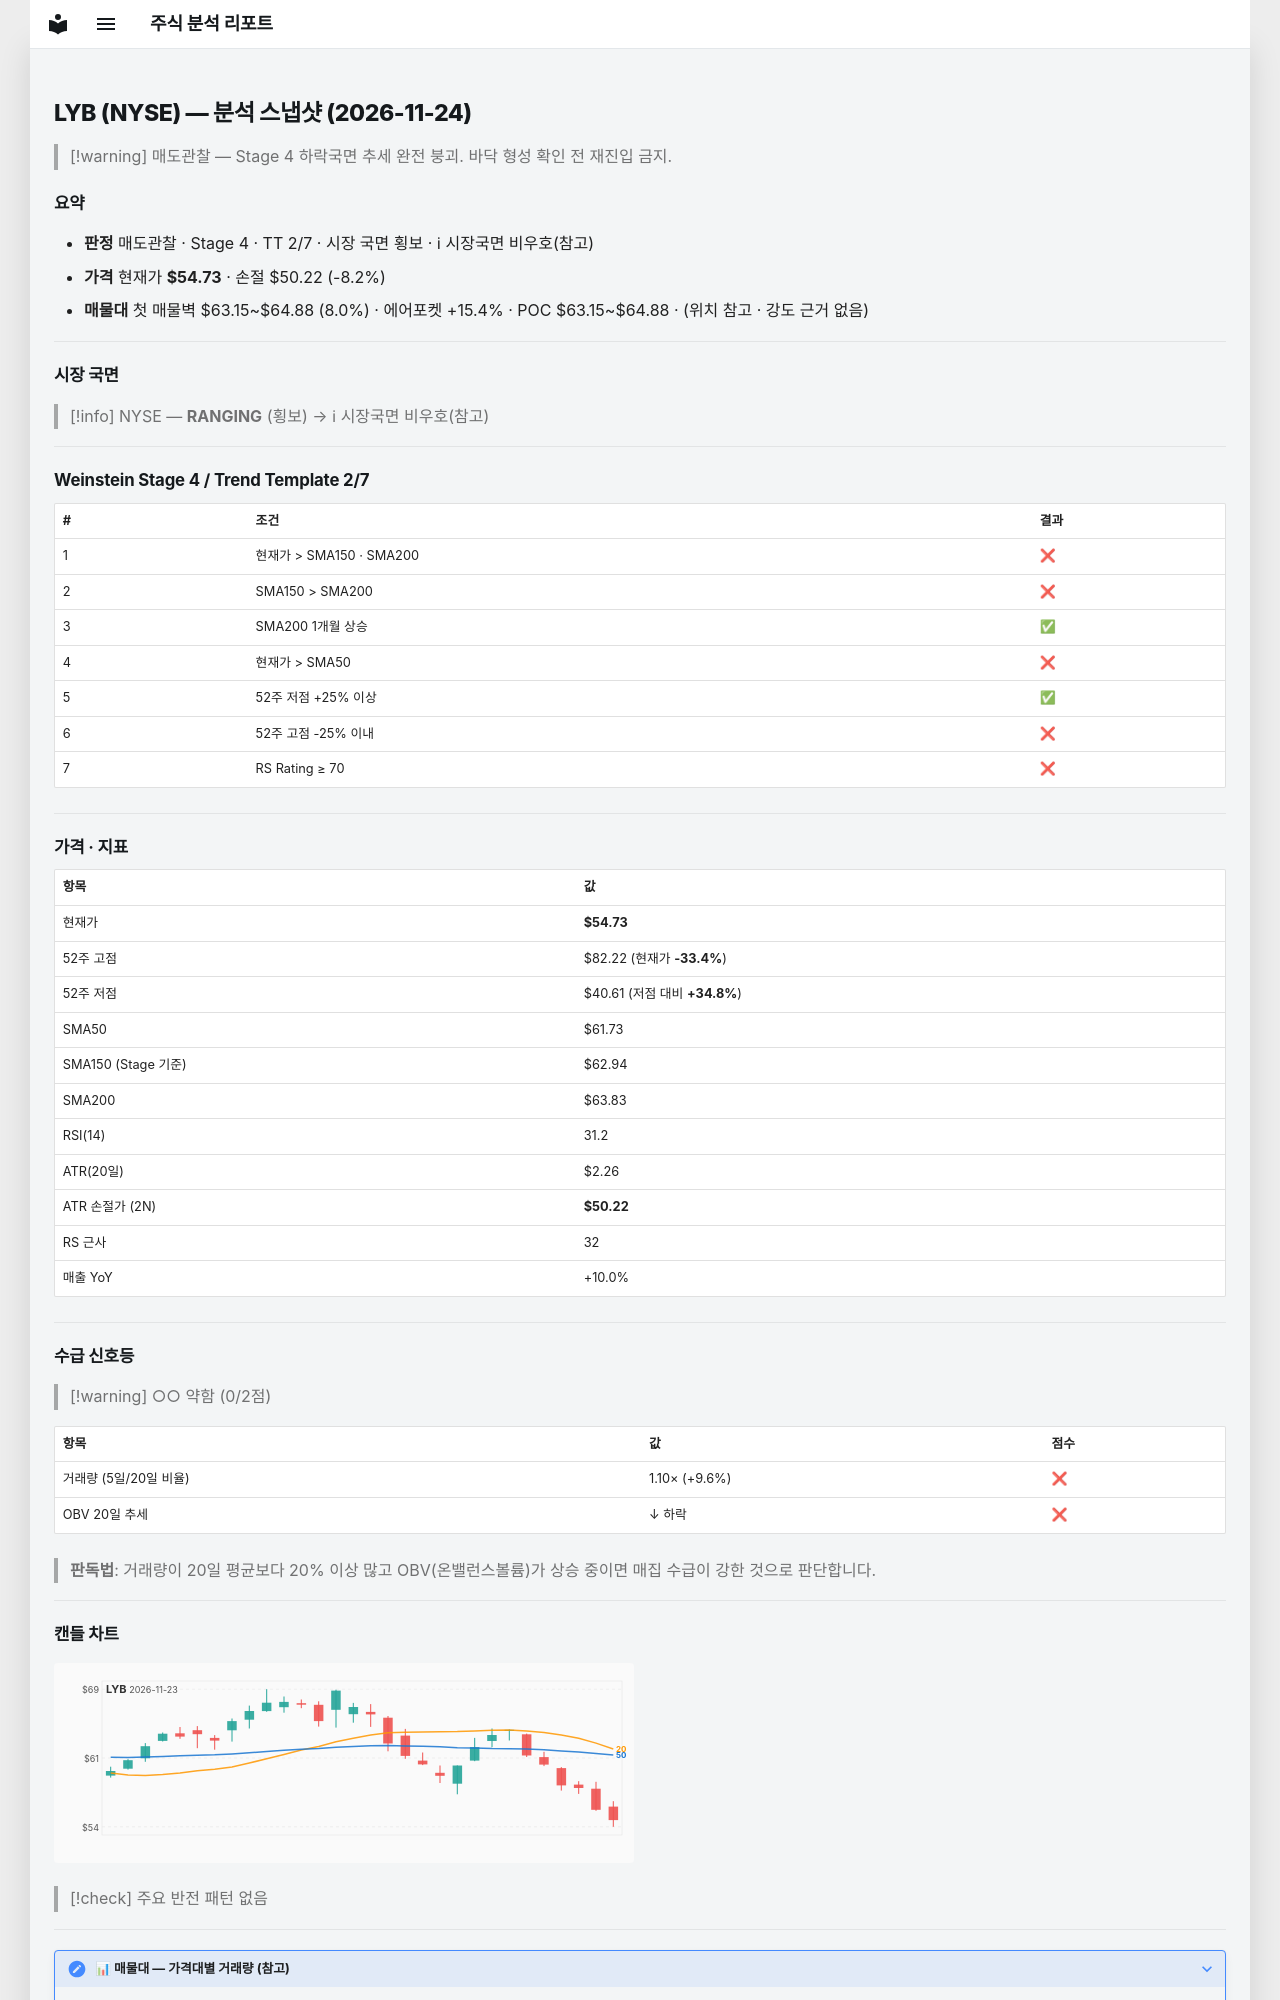

repository: soloandco/stock-reports · page: snapshots/LYB-2026-11-24/index.html · generator: mkdocs

---
type: analysis-snapshot
title: LYB 분석 스냅샷
ticker: LYB
market: NYSE
created: 2026-11-24
updated: 2026-11-24
bar-date: 2026-11-23
verdict: 매도관찰
real-rr: 3.04
sma50-gap-pct: -11.3
weekly-position: 저항대아래
weekly-overhead-price: 68.42
weekly-overhead-pct: 25.0
stage: 4
trend-template-score: 2
tt-max: 7
ma-set: sma-50-150-200
price: 54.72999954223633
stop-price: 50.21856016078898
market-regime: RANGING
supply-demand-score: 0/2
supply-demand-label: 약함
status: tracking
tags:
  - stock-agent
  - watchlist
  - LYB
  - analysis
related:
  - "[[analysis-template]]"
---

# LYB (NYSE) — 분석 스냅샷 (2026-11-24)

> [!warning] 매도관찰 — Stage 4 하락국면
> 추세 완전 붕괴. 바닥 형성 확인 전 재진입 금지.

## 요약

- **판정** 매도관찰 · Stage 4 · TT 2/7 · 시장 국면 횡보 · ℹ 시장국면 비우호(참고)
- **가격** 현재가 **$54.73** · 손절 $50.22 (-8.2%)
- **매물대** 첫 매물벽 $63.15~$64.88 (8.0%) · 에어포켓 +15.4% · POC $63.15~$64.88 · (위치 참고 · 강도 근거 없음)

---

## 시장 국면

> [!info] NYSE — **RANGING** (횡보) → ℹ 시장국면 비우호(참고)

---

## Weinstein Stage 4 / Trend Template 2/7

| # | 조건 | 결과 |
|---|------|------|
| 1 | 현재가 > SMA150 · SMA200 | ❌ |
| 2 | SMA150 > SMA200 | ❌ |
| 3 | SMA200 1개월 상승 | ✅ |
| 4 | 현재가 > SMA50 | ❌ |
| 5 | 52주 저점 +25% 이상 | ✅ |
| 6 | 52주 고점 -25% 이내 | ❌ |
| 7 | RS Rating ≥ 70 | ❌ |

---

## 가격 · 지표

| 항목 | 값 |
|------|---|
| 현재가 | **$54.73** |
| 52주 고점 | $82.22 (현재가 **-33.4%**) |
| 52주 저점 | $40.61 (저점 대비 **+34.8%**) |
| SMA50 | $61.73 |
| SMA150 (Stage 기준) | $62.94 |
| SMA200 | $63.83 |
| RSI(14) | 31.2 |
| ATR(20일) | $2.26 |
| ATR 손절가 (2N) | **$50.22** |
| RS 근사 | 32 |
| 매출 YoY | +10.0% |

---
## 수급 신호등

> [!warning] ○○ 약함 (0/2점)

| 항목 | 값 | 점수 |
|------|------|------|
| 거래량 (5일/20일 비율) | 1.10× (+9.6%) | ❌ |
| OBV 20일 추세 | ↓ 하락 | ❌ |

> **판독법**: 거래량이 20일 평균보다 20% 이상 많고 OBV(온밸런스볼륨)가 상승 중이면 매집 수급이 강한 것으로 판단합니다.

---
